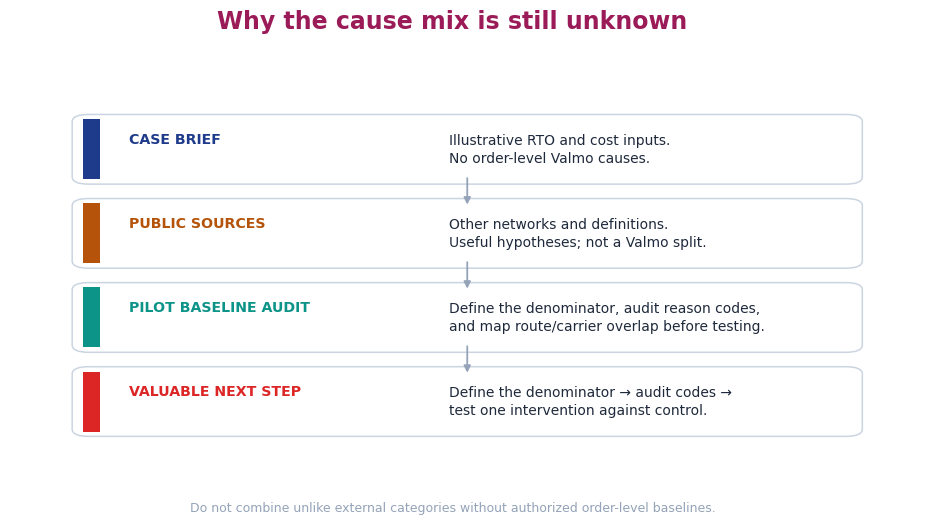
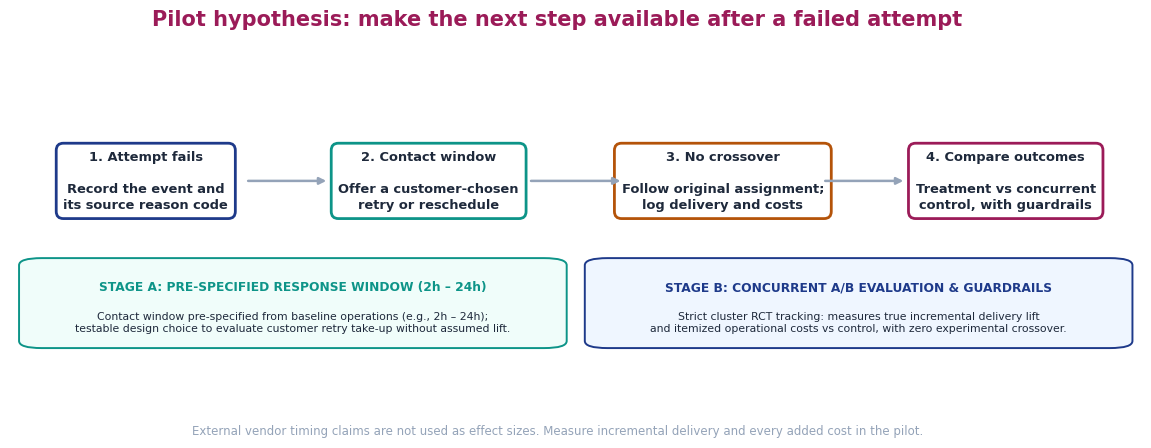
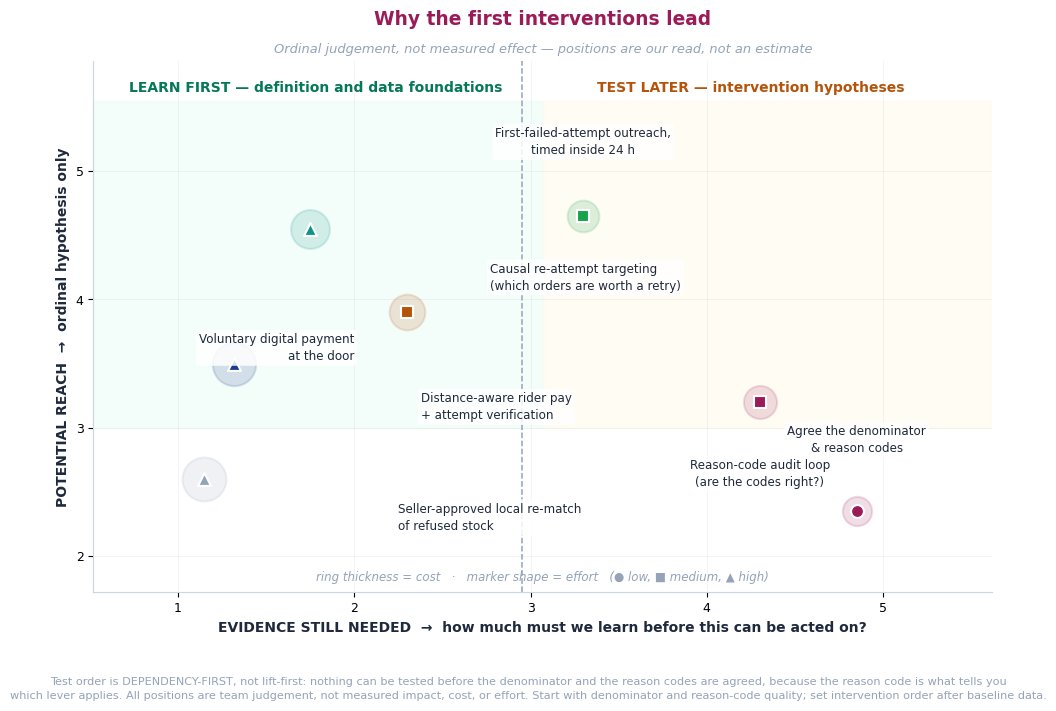
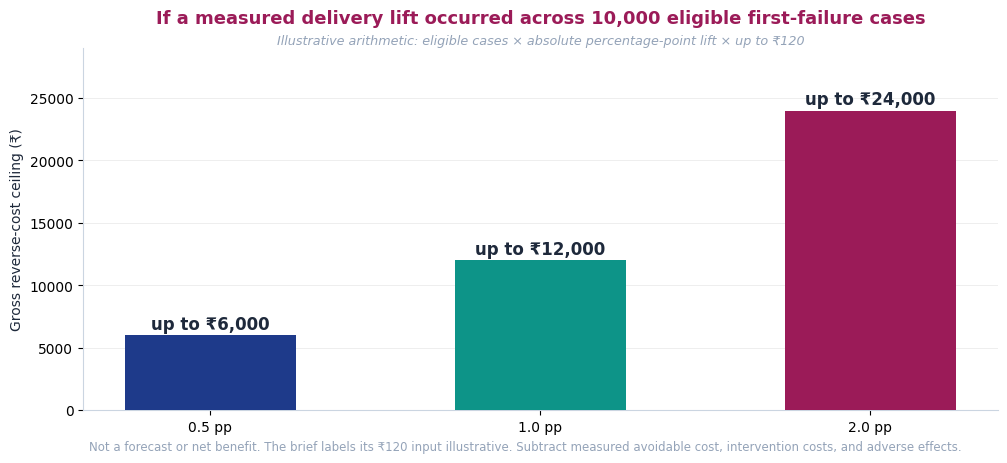
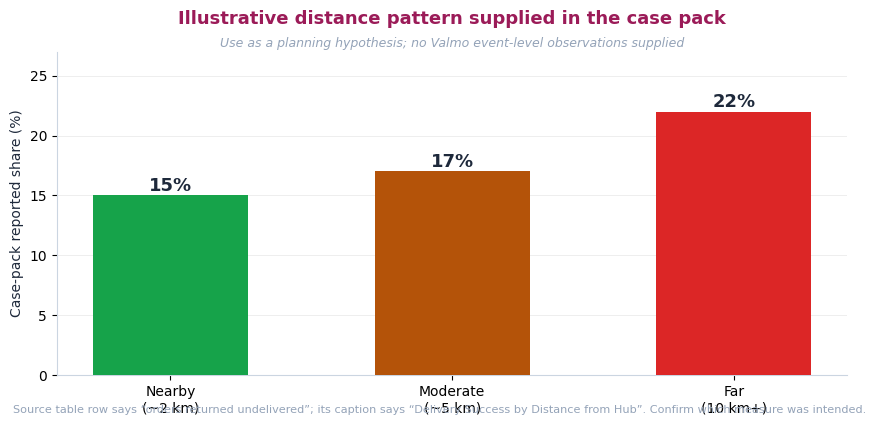

Recreate these plots in Python, in order.
"""
Research-calibration figures for the Valmo proposal analysis.

Renders analytical figures for pilot methodology, NDR recovery window,
intervention prioritization, gross ceiling scenarios, and distance pattern analysis.

Run:  python generate_research_figures.py
Out:  charts/evidence_graded_causes.png
      charts/ndr_window.png
      charts/prioritisation_matrix.png
      charts/gross_ceiling_scenarios.png
      charts/case_pack_distance.png
"""

from __future__ import annotations

import io
import json
import os
import sys

import matplotlib
matplotlib.use('Agg')
import matplotlib.pyplot as plt
import numpy as np
from matplotlib.patches import FancyBboxPatch, Rectangle

if sys.platform == 'win32':
    sys.stdout = io.TextIOWrapper(sys.stdout.buffer, encoding='utf-8', errors='replace')
    sys.stderr = io.TextIOWrapper(sys.stderr.buffer, encoding='utf-8', errors='replace')

os.makedirs('charts', exist_ok=True)

C_PRIMARY = '#9B1B58'
C_SECONDARY = '#1E3A8A'
C_ACCENT = '#0D9488'
C_ALERT = '#DC2626'
C_SUCCESS = '#16A34A'
C_WARN = '#B45309'
C_MUTED = '#94A3B8'
C_DARK = '#1E293B'
C_LIGHT = '#F8FAFC'

plt.rcParams.update({
    'font.family': 'sans-serif',
    'font.sans-serif': ['DejaVu Sans', 'Arial', 'Helvetica'],
    'axes.edgecolor': '#CBD5E1',
    'axes.linewidth': 0.8,
    'figure.facecolor': 'white',
    'axes.facecolor': 'white',
})


def _load(p):
    with open(p, encoding='utf-8') as f:
        return json.load(f)




def save(fig, name):
    path = os.path.join('charts', name)
    fig.savefig(path, dpi=300, bbox_inches='tight', pad_inches=0.16,
                facecolor='white')
    plt.close(fig)
    print(f'  wrote charts/{name}')


# ---------------------------------------------------------------------------
# FIGURE 1 - evidence-graded root causes
# ---------------------------------------------------------------------------
def fig_evidence_graded_causes():
    """Explain why the submission does not show a Valmo cause-share waterfall.

    Public datasets use different categories and populations. The vendor
    "fake/fraudulent order" category is not a false courier-attempt-status
    measure. Those sources cannot be combined into a Valmo distribution.
    """
    fig, ax = plt.subplots(figsize=(11.8, 5.2), dpi=300)
    ax.set_xlim(0, 1)
    ax.set_ylim(0, 1)
    ax.axis('off')
    fig.suptitle('Why the cause mix is still unknown', fontsize=17,
                 fontweight='bold', color=C_PRIMARY, y=0.98)

    cards = [
        (0.78, C_SECONDARY, 'CASE BRIEF',
         'Illustrative RTO and cost inputs.\nNo order-level Valmo causes.'),
        (0.57, C_WARN, 'PUBLIC SOURCES',
         'Other networks and definitions.\nUseful hypotheses; not a Valmo split.'),
        (0.36, C_ACCENT, 'PILOT BASELINE AUDIT',
         'Define the denominator, audit reason codes,\nand map route/carrier overlap before testing.'),
        (0.15, C_ALERT, 'VALUABLE NEXT STEP',
         'Define the denominator → audit codes →\ntest one intervention against control.'),
    ]
    for y, color, title, body in cards:
        box = FancyBboxPatch((0.08, y - 0.075), 0.84, 0.15,
                             boxstyle='round,pad=0.012,rounding_size=0.018',
                             facecolor='white', edgecolor='#CBD5E1', linewidth=1.1,
                             transform=ax.transAxes)
        ax.add_patch(box)
        ax.add_patch(Rectangle((0.08, y - 0.075), 0.018, 0.15,
                               facecolor=color, edgecolor='none',
                               transform=ax.transAxes))
        ax.text(0.13, y + 0.026, title, transform=ax.transAxes,
                fontsize=10.2, fontweight='bold', color=color, va='center')
        ax.text(0.48, y, body, transform=ax.transAxes,
                fontsize=10, color=C_DARK, va='center', linespacing=1.35)
    for y in (0.675, 0.465, 0.255):
        ax.annotate('', xy=(0.5, y - 0.04), xytext=(0.5, y + 0.04),
                    xycoords=ax.transAxes, textcoords=ax.transAxes,
                    arrowprops={'arrowstyle': '-|>', 'color': '#94A3B8', 'lw': 1.3})
    fig.text(0.5, 0.015,
             'Do not combine unlike external categories without authorized order-level baselines.',
             ha='center', fontsize=9, color=C_MUTED)
    save(fig, 'evidence_graded_causes.png')

# FIGURE 2 - the NDR intervention window
# ---------------------------------------------------------------------------
def fig_ndr_window():
    """Show the proposed contact window as a pilot design, not a sourced effect."""
    fig, ax = plt.subplots(figsize=(14.6, 4.6), dpi=300)
    ax.set_xlim(0, 1)
    ax.set_ylim(0, 1)
    ax.axis('off')
    fig.suptitle('Pilot hypothesis: make the next step available after a failed attempt',
                 fontsize=15, fontweight='bold', color=C_PRIMARY, y=0.96)

    nodes = [
        (0.12, '1. Attempt fails', 'Record the event and\nits source reason code', C_SECONDARY),
        (0.37, '2. Contact window', 'Offer a customer-chosen\nretry or reschedule', C_ACCENT),
        (0.63, '3. No crossover', 'Follow original assignment;\nlog delivery and costs', C_WARN),
        (0.88, '4. Compare outcomes', 'Treatment vs concurrent\ncontrol, with guardrails', C_PRIMARY),
    ]
    for x, title, body, color in nodes:
        ax.text(x, 0.62, title + '\n\n' + body, transform=ax.transAxes,
                ha='center', va='center', fontsize=9.4, fontweight='bold',
                color=C_DARK, linespacing=1.3,
                bbox={'boxstyle': 'round,pad=0.55', 'fc': 'white',
                      'ec': color, 'lw': 2})
    xs = [n[0] for n in nodes]
    for i in range(len(xs) - 1):
        ax.annotate('', xy=(xs[i+1] - 0.088, 0.62), xytext=(xs[i] + 0.088, 0.62),
                    xycoords=ax.transAxes, textcoords=ax.transAxes,
                    arrowprops={'arrowstyle': '-|>', 'color': C_MUTED, 'lw': 1.8})

    # Balanced Dual Phase Containers (Replacing ambiguous floating arrow)
    # Container A: Customer Response Window (under Steps 1 & 2)
    rect_a = FancyBboxPatch((0.02, 0.16), 0.46, 0.23,
                            boxstyle='round,pad=0.012,rounding_size=0.02',
                            facecolor='#F0FDFA', edgecolor=C_ACCENT, linewidth=1.4,
                            transform=ax.transAxes)
    ax.add_patch(rect_a)
    ax.text(0.25, 0.32, 'STAGE A: PRE-SPECIFIED RESPONSE WINDOW (2h \u2013 24h)',
            ha='center', va='center', fontsize=8.8, fontweight='bold', color=C_ACCENT,
            transform=ax.transAxes)
    ax.text(0.25, 0.22, 'Contact window pre-specified from baseline operations (e.g., 2h \u2013 24h);\ntestable design choice to evaluate customer retry take-up without assumed lift.',
            ha='center', va='center', fontsize=7.8, color=C_DARK, linespacing=1.35,
            transform=ax.transAxes)

    # Container B: Concurrent Evaluation & Guardrails (under Steps 3 & 4)
    rect_b = FancyBboxPatch((0.52, 0.16), 0.46, 0.23,
                            boxstyle='round,pad=0.012,rounding_size=0.02',
                            facecolor='#EFF6FF', edgecolor=C_SECONDARY, linewidth=1.4,
                            transform=ax.transAxes)
    ax.add_patch(rect_b)
    ax.text(0.75, 0.32, 'STAGE B: CONCURRENT A/B EVALUATION & GUARDRAILS',
            ha='center', va='center', fontsize=8.8, fontweight='bold', color=C_SECONDARY,
            transform=ax.transAxes)
    ax.text(0.75, 0.22, 'Strict cluster RCT tracking: measures true incremental delivery lift\nand itemized operational costs vs control, with zero experimental crossover.',
            ha='center', va='center', fontsize=7.8, color=C_DARK, linespacing=1.35,
            transform=ax.transAxes)

    fig.text(0.5, 0.035,
             'External vendor timing claims are not used as effect sizes. Measure incremental delivery and every added cost in the pilot.',
             ha='center', fontsize=8.5, color=C_MUTED)
    save(fig, 'ndr_window.png')

# FIGURE 3 - prioritisation matrix
# ---------------------------------------------------------------------------
def fig_prioritisation_matrix():
    """
    Prioritise on the axes the review asked for: impact, confidence, cost and
    effort. Two of those four are plotted; the other two are encoded as ring
    thickness (cost) and marker shape (effort), so all four are visible at once
    without a table.

    Positions are ORDINAL JUDGEMENT, and the chart says so in its own subtitle.
    Confidence is the only axis with a defensible basis before we have data,
    because confidence here means "how much would we need to learn first", not
    "how good do we think this is".
    """
    # label, impact, evidence-needed, cost, effort, colour, dx, dy, ha, va
    items = [
        ('Agree the denominator\n& reason codes', 2.35, 4.85, 1.0, 1.2,
         C_PRIMARY, 0.0, 0.44, 'center', 'bottom'),
        ('Reason-code audit loop\n(are the codes right?)', 3.20, 4.30, 1.8, 2.0,
         C_PRIMARY, 0.0, -0.44, 'center', 'top'),
        ('First-failed-attempt outreach,\ntimed inside 24 h', 4.65, 3.30, 1.5, 2.4,
         C_SUCCESS, 0.0, 0.46, 'center', 'bottom'),
        ('Voluntary digital payment\nat the door', 3.90, 2.30, 2.4, 2.6,
         C_WARN, -0.30, -0.16, 'right', 'top'),
        ('Causal re-attempt targeting\n(which orders are worth a retry)',
         4.55, 1.75, 3.2, 4.0, C_ACCENT, 1.02, -0.26, 'left', 'top'),
        ('Distance-aware rider pay\n+ attempt verification',
         3.50, 1.32, 4.4, 3.8, C_SECONDARY, 1.06, -0.22, 'left', 'top'),
        ('Seller-approved local re-match\nof refused stock',
         2.60, 1.15, 4.6, 4.4, C_MUTED, 1.10, -0.18, 'left', 'top'),
    ]

    fig, ax = plt.subplots(figsize=(11.6, 6.9), dpi=300)

    # Quadrant shading: lead (little evidence still needed) vs must learn first.
    ax.axhspan(3.0, 5.55, xmin=0.0, xmax=0.50, color='#ECFDF5', alpha=0.60, zorder=0)
    ax.axhspan(3.0, 5.55, xmin=0.50, xmax=1.0, color='#FFFBEB', alpha=0.55, zorder=0)
    ax.axvline(2.95, color=C_MUTED, linewidth=1.1, linestyle='--', zorder=1)

    ax.text(1.78, 5.62, 'LEARN FIRST \u2014 definition and data foundations',
            ha='center', fontsize=10.0, fontweight='bold', color='#047857')
    ax.text(4.25, 5.62, 'TEST LATER \u2014 intervention hypotheses',
            ha='center', fontsize=10.0, fontweight='bold', color=C_WARN)

    for label, imp, need, cost, eff, col, dx, dy, ha, va in items:
        # Ring thickness encodes cost (thicker ring = more expensive).
        ax.scatter([need], [imp], s=290 + cost * 155, color=col,
                   alpha=0.15, edgecolor=col, linewidth=1.5, zorder=3)
        # Marker shape encodes effort.
        marker = 'o' if eff < 2.0 else ('s' if eff < 3.2 else '^')
        ax.scatter([need], [imp], s=86, color=col, marker=marker,
                   edgecolor='white', linewidth=1.5, zorder=4)
        ax.text(need + dx, imp + dy, label, ha=ha, va=va,
                fontsize=8.6, color=C_DARK, linespacing=1.4, zorder=5,
                bbox=dict(boxstyle='round,pad=0.25', fc='white',
                          ec='none', alpha=0.85))

    ax.set_xlim(0.52, 5.62)
    ax.set_ylim(1.72, 5.86)
    ax.set_xlabel('EVIDENCE STILL NEEDED  \u2192  how much must we learn '
                  'before this can be acted on?',
                  fontsize=10.0, fontweight='bold', color=C_DARK)
    ax.set_ylabel('POTENTIAL REACH  \u2192  ordinal hypothesis only',
                  fontsize=10.0, fontweight='bold', color=C_DARK)
    ax.set_xticks([1, 2, 3, 4, 5])
    ax.set_yticks([2, 3, 4, 5])
    ax.tick_params(labelsize=9)
    ax.grid(alpha=0.16, linewidth=0.6)
    ax.set_axisbelow(True)
    for s in ('top', 'right'):
        ax.spines[s].set_visible(False)

    # Encoding key.
    ax.text(0.5, 0.022,
            'ring thickness = cost   \u00b7   marker shape = effort   '
            '(\u25cf low, \u25a0 medium, \u25b2 high)',
            transform=ax.transAxes, ha='center', fontsize=8.5, color=C_MUTED,
            style='italic')

    ax.set_title('Why the first interventions lead',
                 fontsize=13.4, fontweight='bold', color=C_PRIMARY, pad=26)
    ax.text(0.5, 1.015,
            'Ordinal judgement, not measured effect \u2014 positions are our read, not an estimate',
            transform=ax.transAxes, ha='center', fontsize=9.4, color=C_MUTED,
            style='italic')

    fig.text(0.5, -0.045,
             'Test order is DEPENDENCY-FIRST, not lift-first: nothing can be tested before the denominator and the reason codes are agreed, '
             'because the reason code is what tells you\nwhich lever applies. '
             'All positions are team judgement, not measured impact, cost, or effort. '
             'Start with denominator and reason-code quality; set intervention order after baseline data.',
             ha='center', fontsize=8.1, color=C_MUTED, linespacing=1.6)

    save(fig, 'prioritisation_matrix.png')


# ---------------------------------------------------------------------------
# FIGURE 5 - the brief's distance pattern against published reality
# ---------------------------------------------------------------------------
def fig_gross_ceiling_scenarios():
    """Show conditional gross-ceiling arithmetic only; no lift is forecast."""
    orders = 10_000
    lifts_pp = [0.5, 1.0, 2.0]
    gross = [int(orders * pp / 100 * 120) for pp in lifts_pp]
    labels = [f'{pp:.1f} pp' for pp in lifts_pp]

    fig, ax = plt.subplots(figsize=(11.8, 4.7), dpi=300)
    bars = ax.bar(labels, gross, color=[C_SECONDARY, C_ACCENT, C_PRIMARY],
                  width=0.52, zorder=3)
    for bar, value in zip(bars, gross):
        ax.text(bar.get_x() + bar.get_width()/2, value + 500,
                f'up to ₹{value:,}', ha='center', fontsize=12,
                fontweight='bold', color=C_DARK)
    ax.set_ylim(0, 29_000)
    ax.set_ylabel('Gross reverse-cost ceiling (₹)', fontsize=10, color=C_DARK)
    ax.set_title('If a measured delivery lift occurred across 10,000 eligible first-failure cases',
                 fontsize=13, fontweight='bold', color=C_PRIMARY, pad=18)
    ax.text(0.5, 1.01, 'Illustrative arithmetic: eligible cases × absolute percentage-point lift × up to ₹120',
            transform=ax.transAxes, ha='center', fontsize=9.2, color=C_MUTED,
            style='italic')
    ax.grid(axis='y', alpha=0.22, linewidth=0.7)
    ax.set_axisbelow(True)
    for side in ('top', 'right'):
        ax.spines[side].set_visible(False)
    fig.text(0.5, 0.025,
             'Not a forecast or net benefit. The brief labels its ₹120 input illustrative. '
             'Subtract measured avoidable cost, intervention costs, and adverse effects.',
             ha='center', fontsize=8.5, color=C_MUTED)
    save(fig, 'gross_ceiling_scenarios.png')


def fig_case_pack_distance():
    """Reproduce only the case-pack bands and flag its conflicting labels."""
    names = ['Nearby\n(~2 km)', 'Moderate\n(~5 km)', 'Far\n(10 km+)']
    values = [15, 17, 22]
    fig, ax = plt.subplots(figsize=(10.2, 4.2), dpi=300)
    bars = ax.bar(names, values, color=[C_SUCCESS, C_WARN, C_ALERT],
                  width=0.55, zorder=3)
    for bar, value in zip(bars, values):
        ax.text(bar.get_x()+bar.get_width()/2, value+0.35, f'{value}%',
                ha='center', fontsize=13, fontweight='bold', color=C_DARK)
    ax.set_ylim(0, 27)
    ax.set_ylabel('Case-pack reported share (%)', fontsize=10, color=C_DARK)
    ax.set_title('Illustrative distance pattern supplied in the case pack',
                 fontsize=13, fontweight='bold', color=C_PRIMARY, pad=20)
    ax.text(0.5, 1.015, 'Use as a planning hypothesis; no Valmo event-level observations supplied',
            transform=ax.transAxes, ha='center', fontsize=9, color=C_MUTED,
            style='italic')
    ax.grid(axis='y', alpha=0.22, linewidth=0.7)
    ax.set_axisbelow(True)
    for side in ('top', 'right'):
        ax.spines[side].set_visible(False)
    fig.text(0.5, 0.02,
             'Source table row says “orders returned undelivered”; its caption says “Delivery Success by Distance from Hub”. '
             'Confirm which measure was intended.', ha='center', fontsize=8.1,
             color=C_MUTED)
    save(fig, 'case_pack_distance.png')




def main() -> int:
    print('=' * 74)
    print('   RESEARCH METHODOLOGY FIGURES  (source and unit labelled per figure)')
    print('=' * 74)
    fig_evidence_graded_causes()
    fig_ndr_window()
    fig_prioritisation_matrix()
    fig_gross_ceiling_scenarios()
    fig_case_pack_distance()
    print('\n  5 figures written.')
    print('=' * 74)
    return 0


if __name__ == '__main__':
    raise SystemExit(main())
